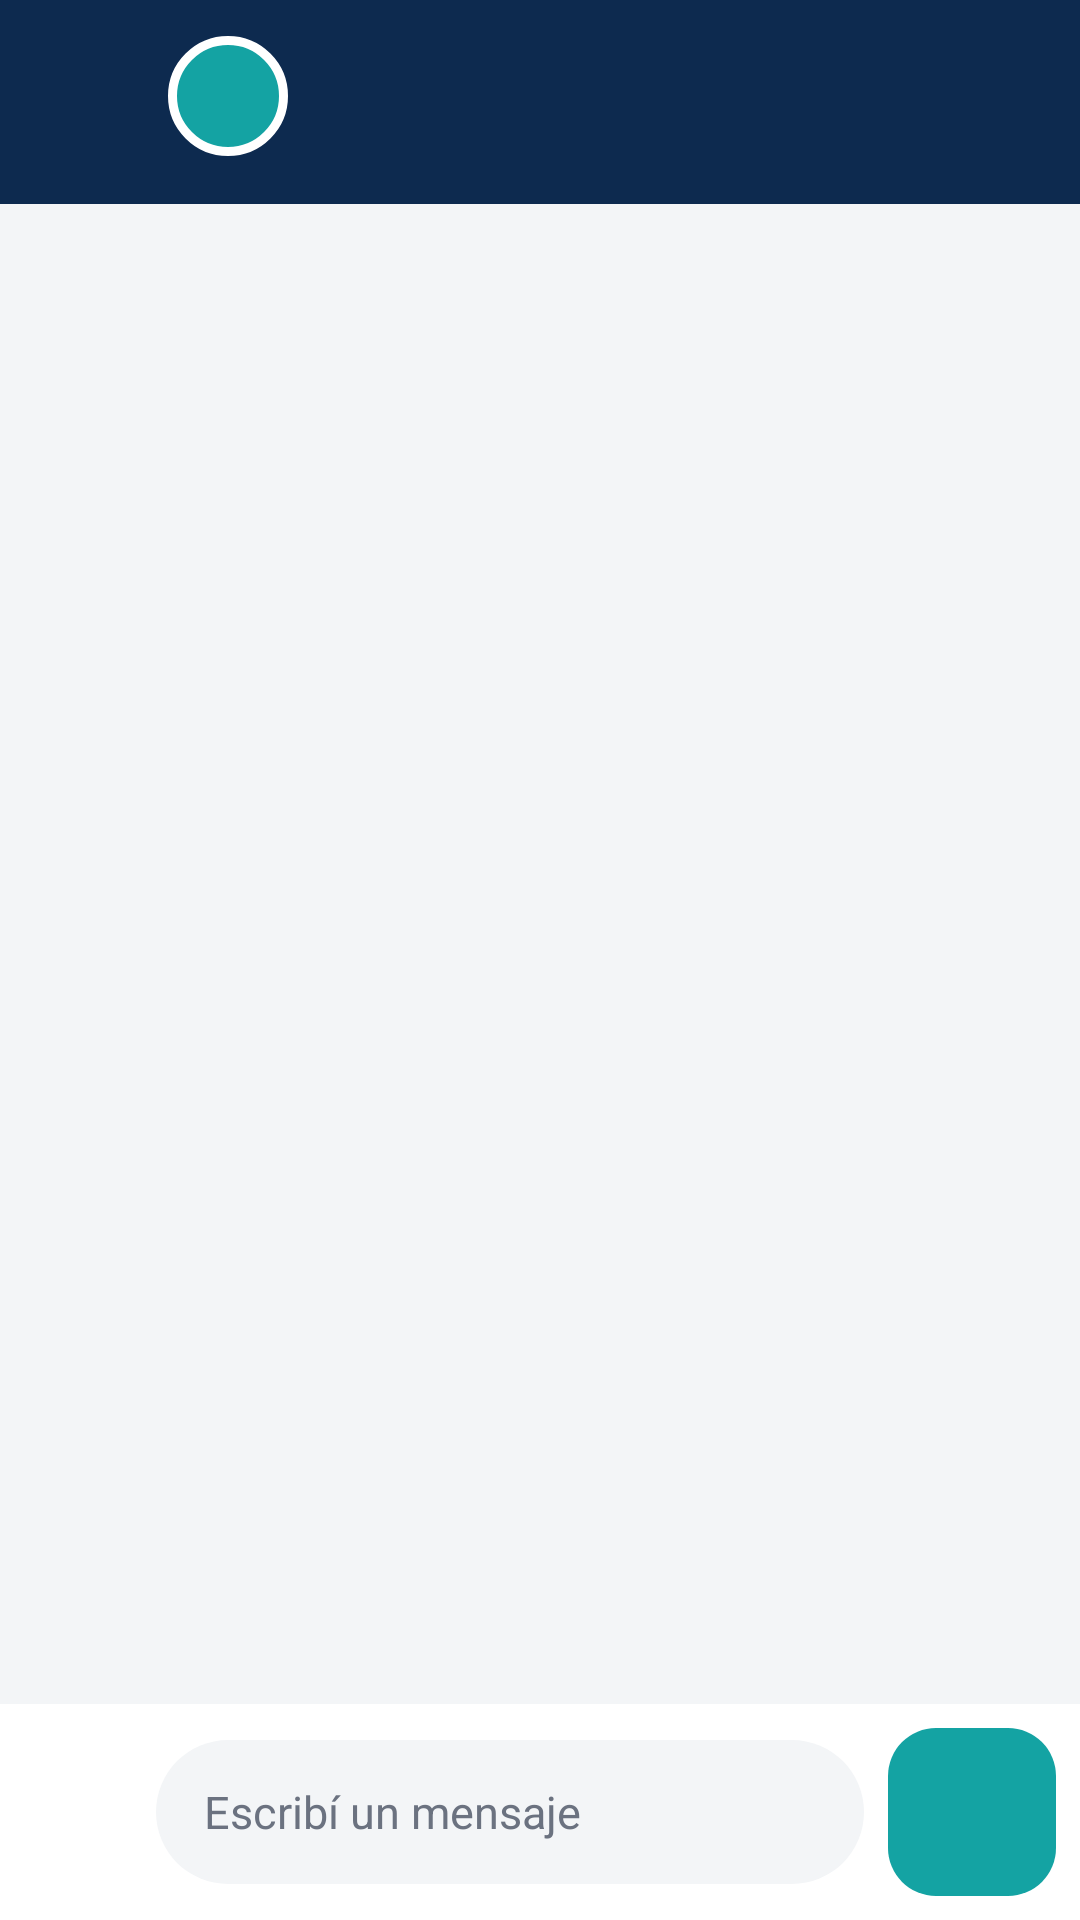

This screen was rendered from an Android layout file. Write that file and the resources it references.
<!-- AndroidManifest.xml: application theme Theme.Consora_mobile -->
<!-- res/layout/activity_chat.xml -->
<?xml version="1.0" encoding="utf-8"?>
<LinearLayout xmlns:android="http://schemas.android.com/apk/res/android"
    xmlns:app="http://schemas.android.com/apk/res-auto"
    xmlns:tools="http://schemas.android.com/tools"
    android:id="@+id/main"
    android:layout_width="match_parent"
    android:layout_height="match_parent"
    android:background="@color/consora_navy"
    android:orientation="vertical"
    tools:context=".ChatActivity">

    
    <LinearLayout
        android:layout_width="match_parent"
        android:layout_height="wrap_content"
        android:gravity="center_vertical"
        android:orientation="horizontal"
        android:paddingStart="4dp"
        android:paddingTop="8dp"
        android:paddingEnd="16dp"
        android:paddingBottom="12dp">

        <ImageButton
            android:id="@+id/btnBack"
            android:layout_width="48dp"
            android:layout_height="48dp"
            android:background="?attr/selectableItemBackgroundBorderless"
            android:contentDescription="@string/volver"
            android:src="@drawable/ic_arrow_back"
            app:tint="@color/white" />

        
        <FrameLayout
            android:id="@+id/avatarChat"
            android:layout_width="40dp"
            android:layout_height="40dp"
            android:layout_marginStart="4dp">

            <TextView
                android:id="@+id/tvAvatar"
                android:layout_width="match_parent"
                android:layout_height="match_parent"
                android:background="@drawable/bg_avatar"
                android:gravity="center"
                android:textColor="@color/white"
                android:textSize="15sp"
                android:textStyle="bold"
                tools:text="CP" />

            
            <com.google.android.material.imageview.ShapeableImageView
                android:id="@+id/ivAvatar"
                android:layout_width="match_parent"
                android:layout_height="match_parent"
                android:background="@color/white"
                android:importantForAccessibility="no"
                android:scaleType="centerCrop"
                android:visibility="gone"
                app:shapeAppearanceOverlay="@style/ConsoraCircle" />
        </FrameLayout>

        <LinearLayout
            android:id="@+id/infoChat"
            android:layout_width="0dp"
            android:layout_height="wrap_content"
            android:layout_marginStart="12dp"
            android:layout_weight="1"
            android:orientation="vertical">

            <TextView
                android:id="@+id/tvNombre"
                android:layout_width="match_parent"
                android:layout_height="wrap_content"
                android:ellipsize="end"
                android:maxLines="1"
                android:textColor="@color/white"
                android:textSize="17sp"
                android:textStyle="bold"
                tools:text="Carlos Pérez" />

            <TextView
                android:id="@+id/tvRol"
                android:layout_width="match_parent"
                android:layout_height="wrap_content"
                android:ellipsize="end"
                android:maxLines="2"
                android:textColor="@color/consora_teal_light"
                android:textSize="13sp"
                tools:text="Propietario/Residente" />
        </LinearLayout>
    </LinearLayout>

    
    <ScrollView
        android:id="@+id/scroll"
        android:layout_width="match_parent"
        android:layout_height="0dp"
        android:layout_weight="1"
        android:background="@color/consora_chat_bg"
        android:clipToPadding="false"
        android:paddingTop="8dp"
        android:paddingBottom="8dp">

        <LinearLayout
            android:id="@+id/mensajes"
            android:layout_width="match_parent"
            android:layout_height="wrap_content"
            android:orientation="vertical" />
    </ScrollView>

    
    <LinearLayout
        android:id="@+id/inputBar"
        android:layout_width="match_parent"
        android:layout_height="wrap_content"
        android:background="@color/white"
        android:gravity="center_vertical"
        android:orientation="horizontal"
        android:paddingStart="4dp"
        android:paddingTop="8dp"
        android:paddingEnd="8dp"
        android:paddingBottom="8dp">

        
        <ImageButton
            android:id="@+id/btnAdjuntar"
            android:layout_width="44dp"
            android:layout_height="44dp"
            android:layout_marginEnd="4dp"
            android:background="?attr/selectableItemBackgroundBorderless"
            android:contentDescription="@string/chat_adjuntar"
            android:rotation="45"
            android:src="@drawable/ic_attach"
            app:tint="@color/consora_gray" />

        <EditText
            android:id="@+id/etMensaje"
            android:layout_width="0dp"
            android:layout_height="wrap_content"
            android:layout_weight="1"
            android:background="@drawable/bg_input"
            android:hint="@string/chat_escribir"
            android:importantForAutofill="no"
            android:inputType="textCapSentences|textMultiLine"
            android:maxLines="4"
            android:minHeight="48dp"
            android:paddingStart="16dp"
            android:paddingEnd="16dp"
            android:textColor="@color/consora_navy"
            android:textColorHint="@color/consora_gray"
            android:textSize="15sp" />

        <com.google.android.material.floatingactionbutton.FloatingActionButton
            android:id="@+id/btnEnviar"
            android:layout_width="wrap_content"
            android:layout_height="wrap_content"
            android:layout_marginStart="8dp"
            android:contentDescription="@string/chat_enviar"
            android:src="@drawable/ic_send"
            app:backgroundTint="@color/consora_teal"
            app:elevation="0dp"
            app:fabSize="mini"
            app:tint="@color/white" />
    </LinearLayout>
</LinearLayout>
<!-- resources referenced by this layout -->
<resources>
  <color name="consora_chat_bg">#FFF3F5F7</color>
  <color name="consora_gray">#FF6B7280</color>
  <color name="consora_navy">#FF0D2A4F</color>
  <color name="consora_teal">#FF14A3A3</color>
  <color name="consora_teal_light">#FFD6F1F1</color>
  <color name="white">#FFFFFFFF</color>
  <!-- drawable bg_avatar (drawable) -->
  <?xml version="1.0" encoding="utf-8"?>
  <shape xmlns:android="http://schemas.android.com/apk/res/android"
      android:shape="oval">
      <solid android:color="@color/consora_teal" />
      <stroke
          android:width="3dp"
          android:color="@color/white" />
  </shape>
  <!-- drawable bg_input (drawable) -->
  <?xml version="1.0" encoding="utf-8"?>
  <shape xmlns:android="http://schemas.android.com/apk/res/android"
      android:shape="rectangle">
      <solid android:color="@color/consora_chat_bg" />
      <corners android:radius="24dp" />
  </shape>
  <string name="chat_adjuntar">Adjuntar archivo</string>
  <string name="chat_enviar">Enviar</string>
  <string name="chat_escribir">Escribí un mensaje</string>
  <string name="volver">Volver</string>
  <style name="ConsoraCircle">
          <item name="cornerFamily">rounded</item>
          <item name="cornerSize">50%</item>
      </style>
  <style name="Theme.Consora_mobile" parent="Base.Theme.Consora_mobile" />
  <style name="Base.Theme.Consora_mobile" parent="Theme.Material3.Light.NoActionBar">
          <item name="colorPrimary">@color/consora_navy</item>
          <item name="colorOnPrimary">@color/white</item>
          <item name="colorSecondary">@color/consora_teal</item>
          <item name="colorOnSecondary">@color/white</item>
          <item name="colorPrimaryContainer">@color/consora_teal_light</item>
          <item name="android:colorBackground">@color/white</item>
          <item name="colorSurface">@color/white</item>
      </style>
</resources>
